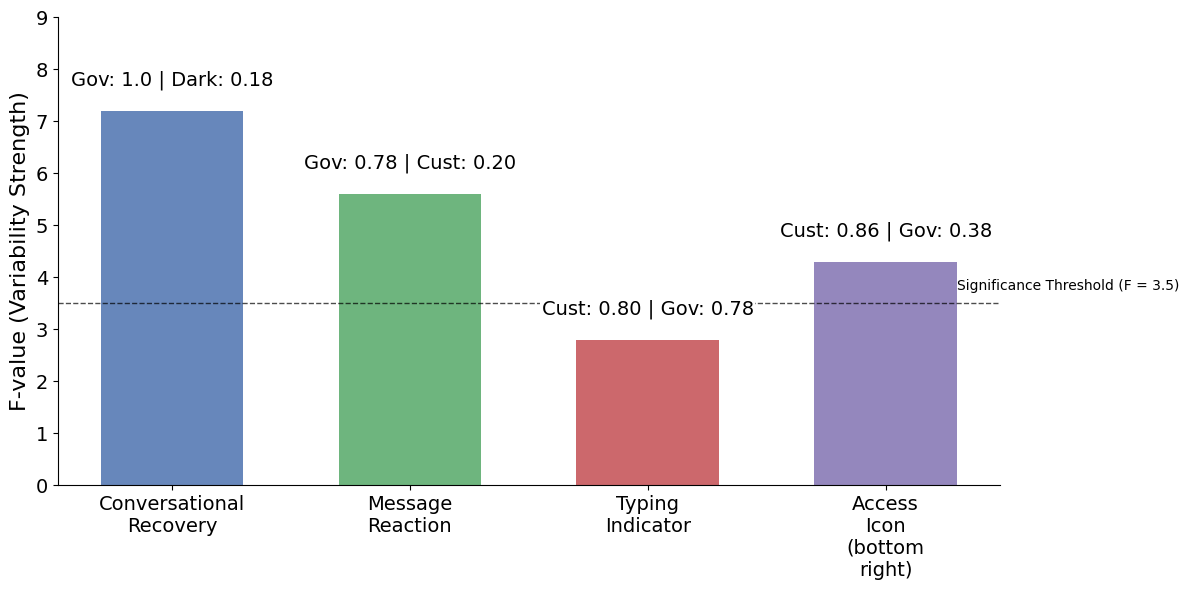

This figure's Python source:
import matplotlib.pyplot as plt
import numpy as np
plt.rcParams['font.family'] = 'Segoe UI Emoji'

# Updated data
data = [
    ["Conversational Recovery", 7.2, 0.004, "Gov: 1.0 | Dark: 0.18", ""],
    ["Message Reaction", 5.6, 0.009, "Gov: 0.78 | Cust: 0.20", ""],
    ["Typing Indicator", 2.8, 0.07, "Cust: 0.80 | Gov: 0.78", ""],
    ["Access Icon (bottom right)", 4.3, 0.02, "Cust: 0.86 | Gov: 0.38", ""]
]

# Create figure
plt.figure(figsize=(12, 6), dpi=100)
ax = plt.gca()

# Custom styling
colors = ['#4C72B0', '#55A868', '#C44E52', '#8172B2']  # Blue, Green, Red, Purple
bar_width = 0.6

# Plot F-values
patterns = [x[0] for x in data]
f_values = [x[1] for x in data]
bars = plt.bar(patterns, f_values, color=colors, width=bar_width, alpha=0.85)

# Add interpretation text (above bars)
for i, row in enumerate(data):
    y_pos = f_values[i] + 0.4
    plt.text(i, y_pos, row[3], ha='center', va='bottom', fontsize=14,
             bbox=dict(facecolor='white', edgecolor='none', pad=1))

# Placeholder for bottom annotation if needed
for i, row in enumerate(data):
    plt.text(i, -0.5, row[4], ha='center', va='top', fontsize=12,
             bbox=dict(facecolor='whitesmoke', edgecolor='none', pad=4))

# Threshold line
plt.axhline(y=3.5, color='black', linestyle='--', linewidth=1, alpha=0.7)
plt.text(3.3, 3.75, 'Significance Threshold (F = 3.5)', fontsize=10, color='black')

# Customize axes
plt.ylabel('F-value (Variability Strength)', fontsize=16)
plt.xticks(range(len(patterns)), [x.replace(" ", "\n") for x in patterns], fontsize=14)
plt.yticks(fontsize=14)
plt.ylim(0, max(f_values) * 1.25)

# Remove spines
for spine in ['top', 'right']:
    ax.spines[spine].set_visible(False)

plt.tight_layout()
plt.savefig('pattern_variability_chart.png', dpi=120, bbox_inches='tight')
plt.show()
